Image classification data set "CLAHE" (semooww/Cheetah on GitHub). Class labels (4): normal, cataract, glaucoma, retina disease.

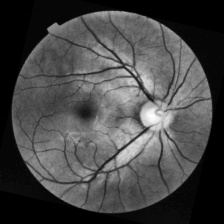
Label: glaucoma

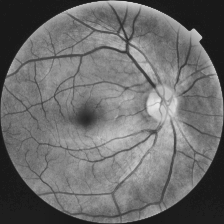
Label: normal

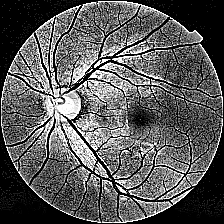
Label: glaucoma

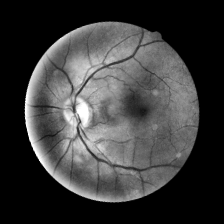
Label: normal

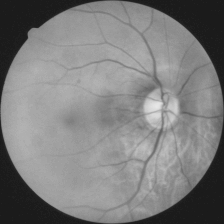
Label: cataract

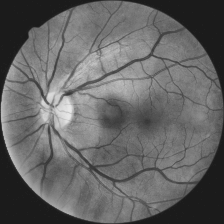
Label: retina disease
